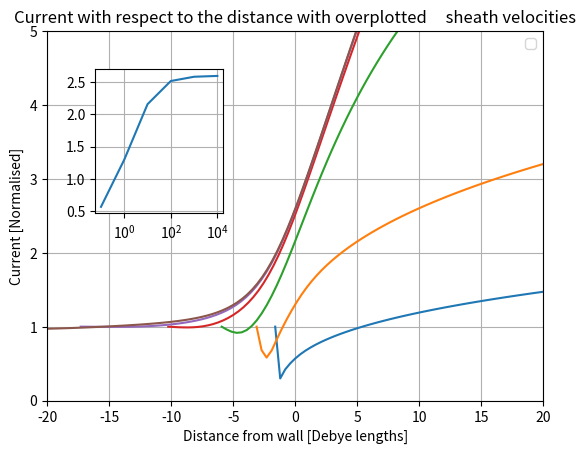

Generate this figure with matplotlib:
# -*- coding: utf-8 -*-
"""
Created on Wed Oct 25 23:14:22 2017

[redacted]
"""

from scipy.integrate import odeint
from numpy import linspace, exp, sqrt, pi
import matplotlib.pyplot as plt
import numpy as np


#Function retunring dphi/dx and dE/dx
def dfdx(phiE, x, vs, L):      #parameters passed from odient in result variable
   
    #Unpack values for variables phi and E
    phi = phiE[0] ; E = phiE[1] ; vi = phiE[2]
    
    # Equation for ion velocity
    
    # Equation for ion density    
    ni = (vs/vi) 
    # Equation for electron density
    ne = exp(phi)                
    
    #Calculate the x derivatives
    dEdx = ni - ne
    dphidx = -E
    dvidx = E/vi - vi/L 
    return [dphidx, dEdx, dvidx]

v = [1.0]
C= [0.1,1,10,100,1000,10000]

def run(Vs, L):                   #initiates the index of vs to be passed to odeint
    for Vs in v:
        Array = []             #loop for values values of vs
        for L in C:
            x=linspace(0,40.0,100)    #Define x-axis coordinates
    
            f0 = [0.001, 0.0, Vs]         #Initial values for phi and E
            
            #assigns values from using odeint to variable
            result = odeint(dfdx, f0, x, args=(Vs,L,))    
            
            #phi_of_x = result[:,0]    # Draws out values of phi from result
            phi_of_x = result[:,0]
            vi_of_x = result[:,2]
            
            j = sqrt(1860./ (2.*pi)) * exp(phi_of_x) - 1
            Xwall = np.interp(0.0, j[::-1], x[::-1])
            
            print(Xwall)
            Vwall = x - Xwall
            #Plots current against x
            plt.figure(1)
            plt.xlim([-20,20])
            plt.ylim([0,5])
            plt.plot(Vwall,vi_of_x)
            plt.xlabel("Distance from wall [Debye lengths]")
            plt.ylabel("Current [Normalised]")
            plt.title('Current with respect to the distance with overplotted\
     sheath velocities')
            plt.legend(loc='best')
            plt.grid()
            
            
            A = np.interp(0.0, Vwall, vi_of_x)
            Array.append(A)
        plt.grid()
        plt.show()    
    plt.axes([0.2,0.5,0.2,0.3])
    plt.plot(C,Array)
    plt.xscale('log')
    plt.grid()
    plt.show()
if __name__ == "__main__":      #Allows other programs to use the function
    #pass initial conditions,(Phi, Potential, [sheath ion velocities])
    run(v,C)         
                               






